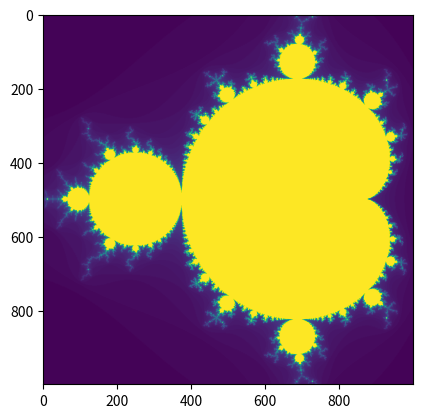

Recreate this plot in Python.
import numpy as np
from matplotlib import pyplot as plt


bounded_treshold = 2 # Assume unbounded if one term has modulus greater than this value
max_iter = 100 # Max iterations for trying to reach treshold value, assume bounded if this limit is reached
z0 = 0 # first term of the zn sequence
resolution = 1000 # Number of points on axes - resolution of final figure

# Define our subset of the complex plane
x = np.linspace(-1.5,0.5, resolution) # range of real values
y = np.linspace(-1,1, resolution) # range of imaginary values
Re = np.tile(x, (resolution, 1)) # Real values matrix
Im = np.tile(y, (resolution, 1)).T * 1j # Imaginary val matrix
Z = Re + Im # Matrix with all complexnumbers in our subset of the complex plane

iters = np.empty((resolution, resolution)) # Array for storing number of iterations for each c in Z
# iter val of max_iter means we assume bounded, less than max_iter means assume unbounded


def zn(z, c):
    return z**2 + c


def get_modulus(c):
    z = z0
    for i in range(max_iter):
        num_iter = i + 1
        z = zn(z, c)
        modulus_z = abs(z)
        if modulus_z > bounded_treshold:
            # Assume bounded
            break
    return num_iter


for i, row in enumerate(Z):
    for j, c in enumerate(row):
        iters[i][j] = get_modulus(c)

plt.imshow(iters)
plt.savefig('mandelbrot.pdf')
plt.show()
